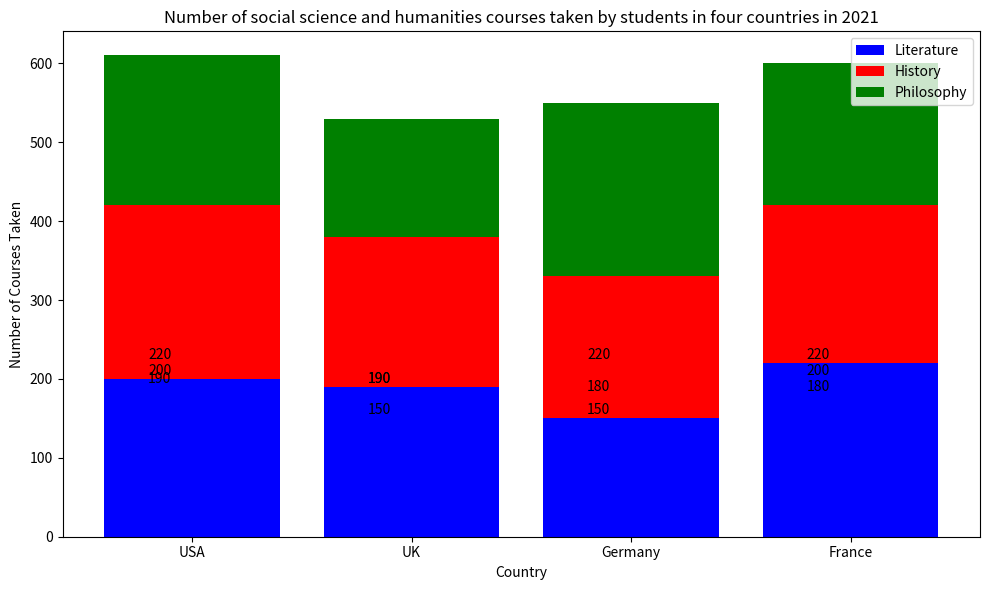

Generate this figure with matplotlib: (Note: this script raises an exception after producing the figure.)

import matplotlib.pyplot as plt

country = ['USA', 'UK', 'Germany', 'France']
Literature = [200, 190, 150, 220]
History = [220, 190, 180, 200]
Philosophy = [190, 150, 220, 180]

# Create figure and plot space
fig, ax = plt.subplots(figsize=(10, 6))

# Add x-axis and y-axis
ax.bar(country, Literature, color='blue', label='Literature')
ax.bar(country, History, bottom=Literature, color='red', label='History')
ax.bar(country, Philosophy, bottom=[Literature[i] + History[i] for i in range(len(country))], color='green', label='Philosophy')

# Set title and labels for axes
ax.set(xlabel="Country",
       ylabel="Number of Courses Taken",
       title="Number of social science and humanities courses taken by students in four countries in 2021")

# Add legend
ax.legend()

# Annotate each bar with the value of each data point
for i in ax.patches:
    ax.annotate(str(i.get_height()), (i.get_x() + 0.2, i.get_height() + 5))

# Resize the figure
plt.tight_layout()

# Prevent Interpolation
plt.xticks(country)

# Save the figure
plt.savefig('Bar Chart/png/316.png')

# Clear the current image state
plt.clf()
